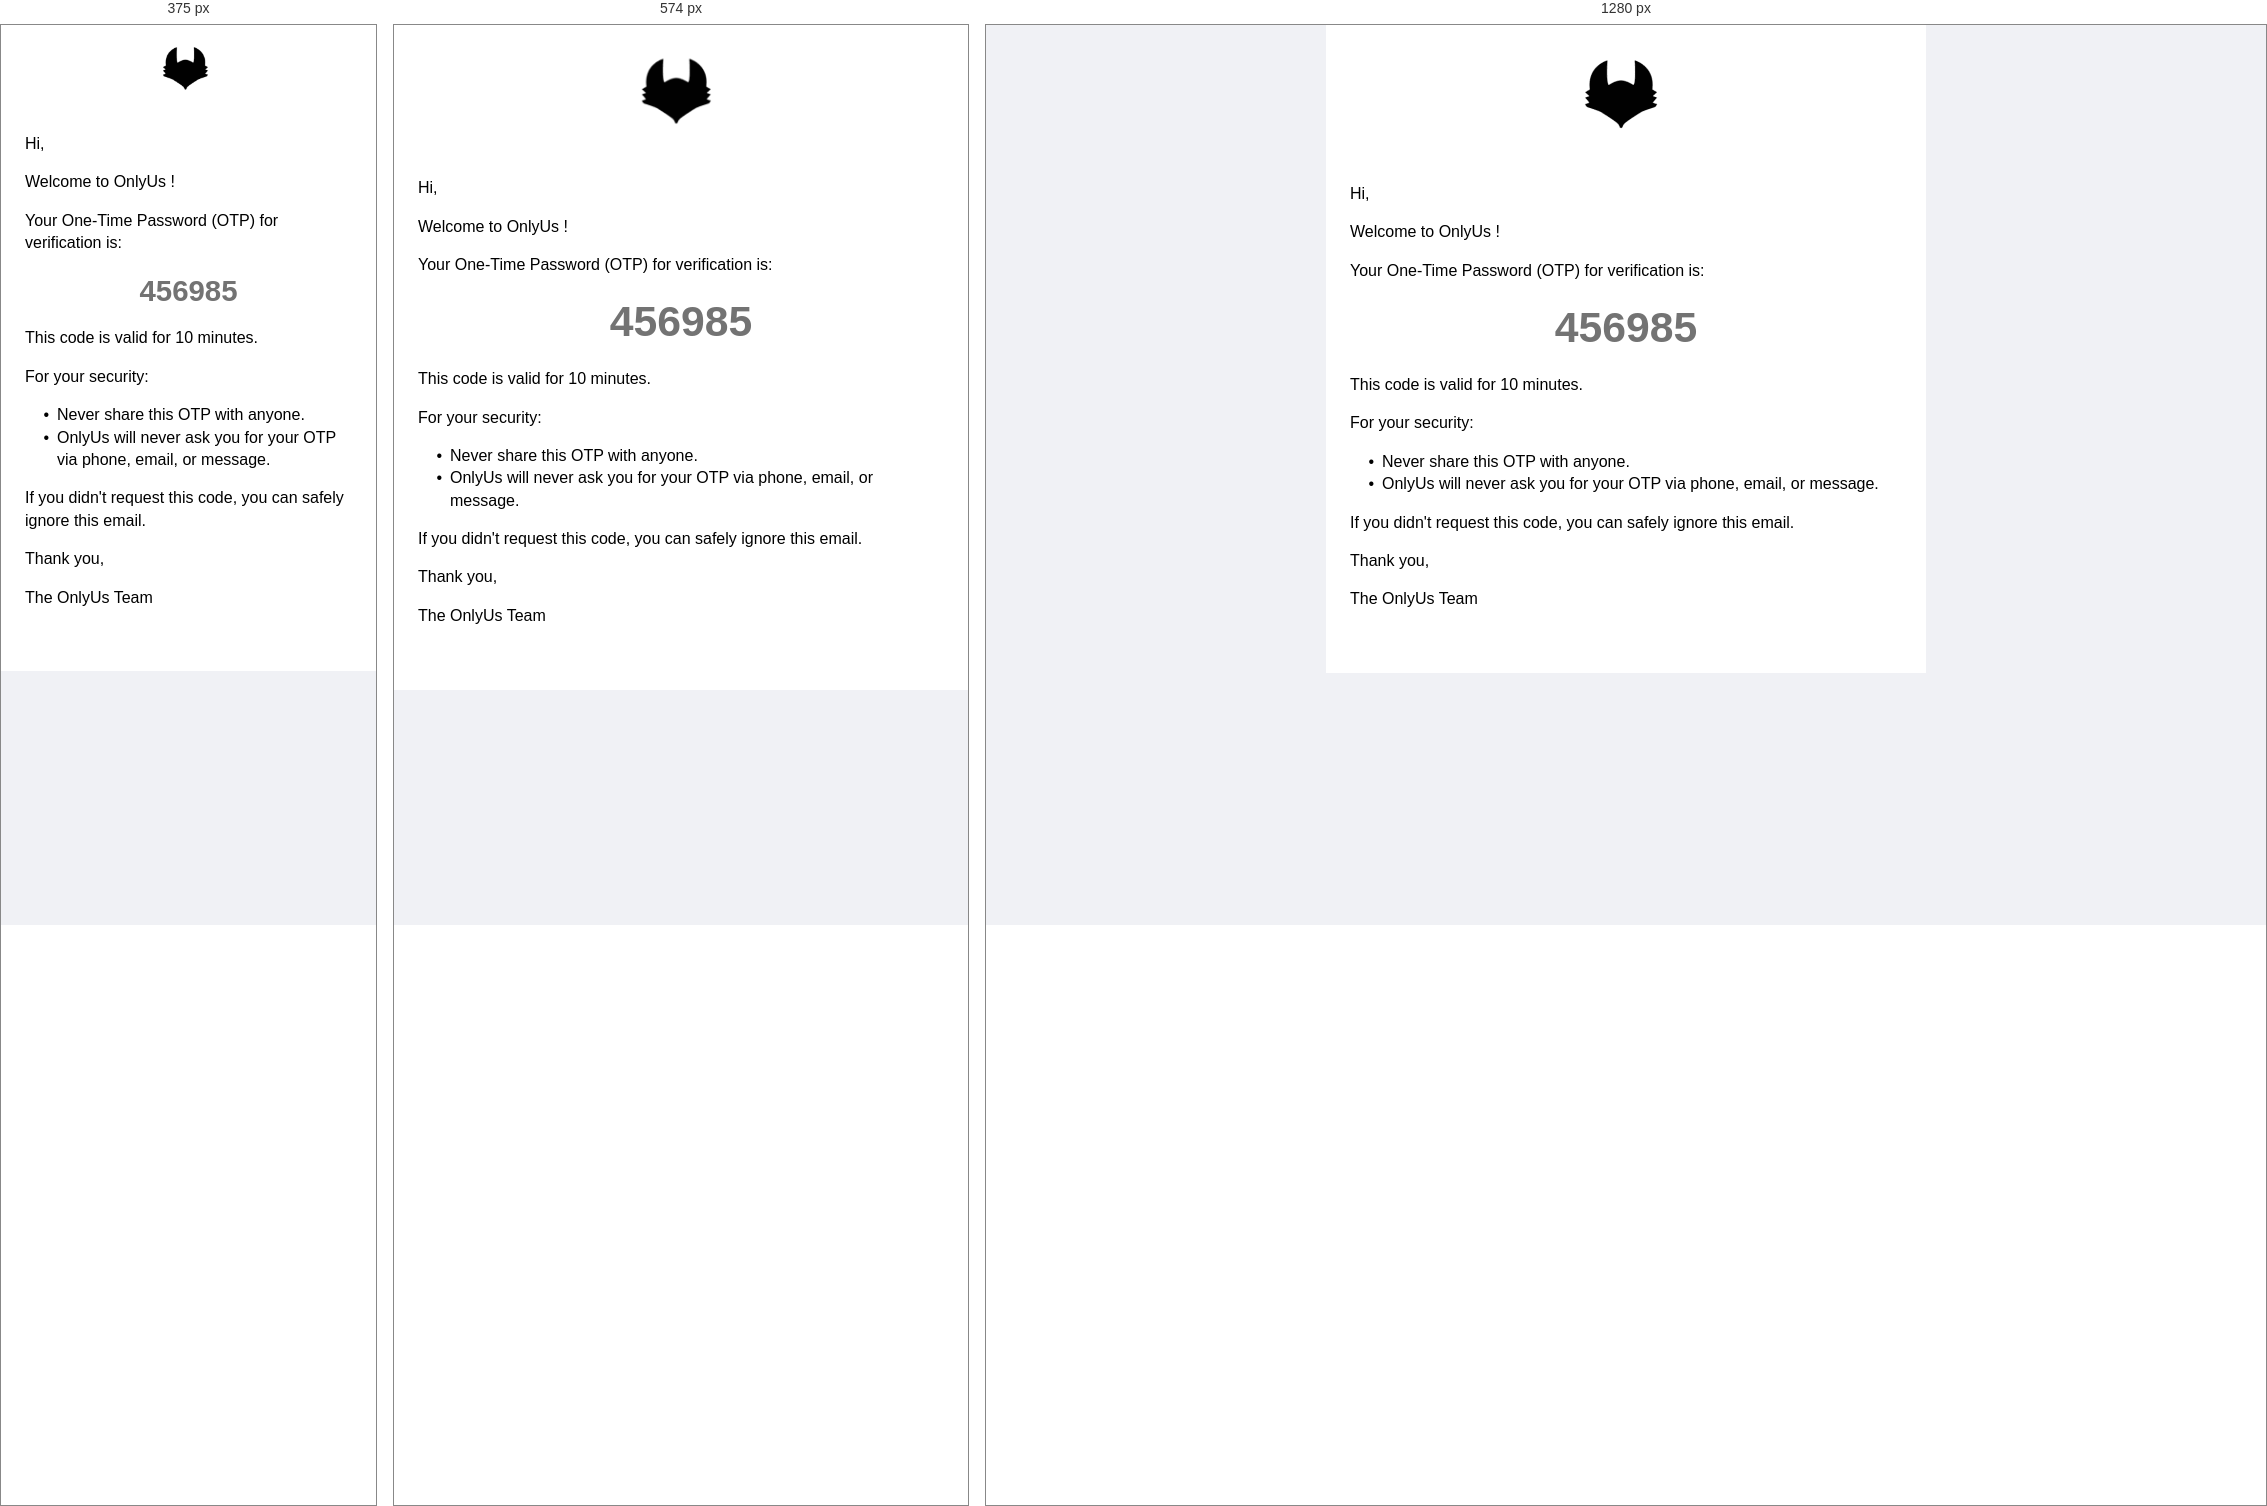
Rendered at 375 px, 574 px and 1280 px, left to right.

<!-- file: email.html -->
<!DOCTYPE html PUBLIC "-//W3C//DTD XHTML 1.0 Transitional//EN" "http://www.w3.org/TR/xhtml1/DTD/xhtml1-transitional.dtd"><html xmlns:v="urn:schemas-microsoft-com:vml" xmlns:o="urn:schemas-microsoft-com:office:office"><head><meta name="viewport" content="width=device-width, initial-scale=1.0"><link rel="preload" as="image" href="images/546f90982488b021564541d29072bd9a.png"><meta http-equiv="Content-Type" content="text/html; charset=UTF-8"><meta name="format-detection" content="telephone=no, date=no, address=no, email=no"><meta name="x-apple-disable-message-reformatting"><meta name="keywords" content="DAHQYiwcA7c, BAGcdQpfnlQ"><style>body{margin:0;padding:0}table{mso-table-lspace:0;mso-table-rspace:0}p,span,h1,h2,h3,h4,h5,h6{margin:0;padding:0}p{line-height:inherit}a[x-apple-data-detectors]{color:inherit!important;text-decoration:inherit!important}#MessageViewBody a{color:inherit;text-decoration:none}img+div{display:none}@media (max-width:599px){.ecw{width:100%!important;min-width:0!important}}</style><!--[if mso]><div>
                <noscript>
                  <xml>
                    <w:WordDocument xmlns:w="urn:schemas-microsoft-com:office:word">
                      <w:DontUseAdvancedTypographyReadingMail/>
                    </w:WordDocument>
                    <o:OfficeDocumentSettings>
                      <o:AllowPNG/>
                      <o:PixelsPerInch>96</o:PixelsPerInch>
                    </o:OfficeDocumentSettings>
                  </xml>
                </noscript></div><![endif]--><style>@media(max-width:550px){.ers-fs-427{font-size:29.4px!important}}</style></head><body style="width:100%;-webkit-text-size-adjust:100%;text-size-adjust:100%;background-color:#f0f1f5;margin:0;padding:0"><table width="100%" border="0" cellpadding="0" cellspacing="0" bgcolor="#f0f1f5" style="background-color:#f0f1f5"><tbody><tr><td style="background-color:#f0f1f5"><!--[if mso]><center>
                    <table align="center" border="0" cellpadding="0" cellspacing="0" width="600">
                      <tbody>
                        <tr>
                          <td><![endif]--><table align="center" width="600" border="0" cellpadding="0" cellspacing="0" role="presentation" class="ecw" style="max-width:600px;min-height:600px;margin:0 auto;background-color:#ffffff;width:600px;min-width:600px"><tbody><tr><td style="vertical-align:top"></td></tr><tr><td style="vertical-align:top"><table cellpadding="0" cellspacing="0" border="0" style="width:100%"><tbody><tr><td align="center"><table cellpadding="0" cellspacing="0" border="0" style="width:100%;max-width:600px"><tbody><tr><td style="width:100%"><img src="images/546f90982488b021564541d29072bd9a.png" width="600" height="134" style="display:block;width:600px;height:auto;max-width:100%"></td></tr></tbody></table></td></tr></tbody></table></td></tr><tr><td style="vertical-align:top;padding:0px
           0px
           0px
           0px"><table align="center" width="100%" border="0" cellpadding="0" cellspacing="0" role="presentation"><tbody><tr><td style="padding:24px 0 24px 0;vertical-align:top"><table align="center" width="100%" border="0" cellpadding="0" cellspacing="0" role="presentation" style="color:#000;font-style:normal;font-weight:normal;font-size:16px;line-height:1.4;letter-spacing:0;text-align:left;direction:ltr;border-collapse:collapse;font-family:Arial, Helvetica, sans-serif;white-space:normal;word-wrap:break-word;word-break:break-word"><tbody><tr><td dir="ltr" style="font-size:16px;white-space:pre-wrap;text-align:left;padding:0px 24px 16px;line-height:1.4;mso-line-height-alt:22.4px">Hi,<br></td></tr><tr><td dir="ltr" style="font-size:16px;white-space:pre-wrap;text-align:left;padding:0px 24px 16px;line-height:1.4;mso-line-height-alt:22.4px">Welcome to OnlyUs !<br></td></tr><tr><td dir="ltr" style="font-size:16px;white-space:pre-wrap;text-align:left;padding:0px 24px 16px;line-height:1.4;mso-line-height-alt:22.4px">Your One-Time Password (OTP) for verification is:<br></td></tr><tr><td dir="ltr" class="ers-fs-427" style="color:#737373;font-size:42.7px;font-weight:700;white-space:pre-wrap;text-align:center;padding:0px 24px 16px;line-height:1.4;mso-line-height-alt:59.8px">456985<br></td></tr><tr><td dir="ltr" style="font-size:16px;white-space:pre-wrap;text-align:left;padding:0px 24px 16px;line-height:1.4;mso-line-height-alt:22.4px">This code is valid for 10 minutes.<br></td></tr><tr><td dir="ltr" style="font-size:16px;white-space:pre-wrap;text-align:left;padding:0px 24px 16px;line-height:1.4;mso-line-height-alt:22.4px">For your security:<br></td></tr><tr><td dir="ltr" style="text-align:left;padding:0px 24px;line-height:1.4;mso-line-height-alt:22.4px;font-size:0"><table width="100%" cellpadding="0" cellspacing="0" style="border-collapse:collapse;font-family:Arial, Helvetica, sans-serif"><tbody><tr><td style="width:24px;vertical-align:top;padding-right:8px;text-align:right;white-space:nowrap"><span style="font-size:16px;color:#000;display:inline-block">•</span></td><td style="font-size:16px;white-space:pre-wrap;vertical-align:top">Never share this OTP with anyone.<br></td></tr></tbody></table></td></tr><tr><td dir="ltr" style="text-align:left;padding:0px 24px 16px;line-height:1.4;mso-line-height-alt:22.4px;font-size:0"><table width="100%" cellpadding="0" cellspacing="0" style="border-collapse:collapse;font-family:Arial, Helvetica, sans-serif"><tbody><tr><td style="width:24px;vertical-align:top;padding-right:8px;text-align:right;white-space:nowrap"><span style="font-size:16px;color:#000;display:inline-block">•</span></td><td style="font-size:16px;white-space:pre-wrap;vertical-align:top">OnlyUs will never ask you for your OTP via phone, email, or message.<br></td></tr></tbody></table></td></tr><tr><td dir="ltr" style="font-size:16px;white-space:pre-wrap;text-align:left;padding:0px 24px 16px;line-height:1.4;mso-line-height-alt:22.4px">If you didn't request this code, you can safely ignore this email.<br></td></tr><tr><td dir="ltr" style="font-size:16px;white-space:pre-wrap;text-align:left;padding:0px 24px 16px;line-height:1.4;mso-line-height-alt:22.4px">Thank you,<br></td></tr><tr><td dir="ltr" style="font-size:16px;white-space:pre-wrap;text-align:left;padding:0px 24px 16px;line-height:1.4;mso-line-height-alt:22.4px">The OnlyUs Team<br></td></tr><tr><td dir="ltr" style="font-size:16px;white-space:pre-wrap;text-align:left;padding:0px 24px;line-height:1.4;mso-line-height-alt:22.4px;text-decoration:none">&nbsp;</td></tr></tbody></table></td></tr></tbody></table></td></tr><tr><td height="100%" style="height:100%;font-size:0;line-height:0" aria-hidden="true">&nbsp;</td></tr></tbody></table><!--[if mso]></td>
                </tr>
              </tbody>
            </table>
          </center><![endif]--></td></tr></tbody></table></body></html>